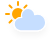
t = 0.00 s
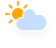
t = 1.13 s
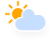
t = 3.38 s
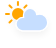
t = 4.50 s
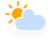
t = 5.63 s
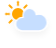
t = 7.88 s

The animated SVG that drew these frames (rendered in a browser with its animation timeline set to each time). Animation: 3 CSS @keyframes rules; one cycle of 9.00 s, repeats indefinitely.

<?xml version="1.0" encoding="UTF-8"?>
<!-- (c) ammap.com | SVG weather icons -->
<svg width="56" height="48" version="1.1" xmlns="http://www.w3.org/2000/svg">
 <defs>
  <filter id="blur" x="-.20655" y="-.28472" width="1.403" height="1.6944">
   <feGaussianBlur in="SourceAlpha" stdDeviation="3"/>
   <feOffset dx="0" dy="4" result="offsetblur"/>
   <feComponentTransfer>
    <feFuncA slope="0.05" type="linear"/>
   </feComponentTransfer>
   <feMerge>
    <feMergeNode/>
    <feMergeNode in="SourceGraphic"/>
   </feMerge>
  </filter>
  <style type="text/css"><![CDATA[
/*
** CLOUDS
*/
@keyframes am-weather-cloud-2 {
  0% {
    -webkit-transform: translate(0px,0px);
       -moz-transform: translate(0px,0px);
        -ms-transform: translate(0px,0px);
            transform: translate(0px,0px);
  }

  50% {
    -webkit-transform: translate(2px,0px);
       -moz-transform: translate(2px,0px);
        -ms-transform: translate(2px,0px);
            transform: translate(2px,0px);
  }

  100% {
    -webkit-transform: translate(0px,0px);
       -moz-transform: translate(0px,0px);
        -ms-transform: translate(0px,0px);
            transform: translate(0px,0px);
  }
}

.am-weather-cloud-2 {
  -webkit-animation-name: am-weather-cloud-2;
     -moz-animation-name: am-weather-cloud-2;
          animation-name: am-weather-cloud-2;
  -webkit-animation-duration: 3s;
     -moz-animation-duration: 3s;
          animation-duration: 3s;
  -webkit-animation-timing-function: linear;
     -moz-animation-timing-function: linear;
          animation-timing-function: linear;
  -webkit-animation-iteration-count: infinite;
     -moz-animation-iteration-count: infinite;
          animation-iteration-count: infinite;
}

/*
** SUN
*/
@keyframes am-weather-sun {
  0% {
    -webkit-transform: rotate(0deg);
       -moz-transform: rotate(0deg);
        -ms-transform: rotate(0deg);
            transform: rotate(0deg);
  }

  100% {
    -webkit-transform: rotate(360deg);
       -moz-transform: rotate(360deg);
        -ms-transform: rotate(360deg);
            transform: rotate(360deg);
  }
}

.am-weather-sun {
  -webkit-animation-name: am-weather-sun;
     -moz-animation-name: am-weather-sun;
      -ms-animation-name: am-weather-sun;
          animation-name: am-weather-sun;
  -webkit-animation-duration: 9s;
     -moz-animation-duration: 9s;
      -ms-animation-duration: 9s;
          animation-duration: 9s;
  -webkit-animation-timing-function: linear;
     -moz-animation-timing-function: linear;
      -ms-animation-timing-function: linear;
          animation-timing-function: linear;
  -webkit-animation-iteration-count: infinite;
     -moz-animation-iteration-count: infinite;
      -ms-animation-iteration-count: infinite;
          animation-iteration-count: infinite;
}

@keyframes am-weather-sun-shiny {
  0% {
    stroke-dasharray: 3px 10px;
    stroke-dashoffset: 0px;
  }

  50% {
    stroke-dasharray: 0.1px 10px;
    stroke-dashoffset: -1px;
  }

  100% {
    stroke-dasharray: 3px 10px;
    stroke-dashoffset: 0px;
  }
}

.am-weather-sun-shiny line {
  -webkit-animation-name: am-weather-sun-shiny;
     -moz-animation-name: am-weather-sun-shiny;
      -ms-animation-name: am-weather-sun-shiny;
          animation-name: am-weather-sun-shiny;
  -webkit-animation-duration: 2s;
     -moz-animation-duration: 2s;
      -ms-animation-duration: 2s;
          animation-duration: 2s;
  -webkit-animation-timing-function: linear;
     -moz-animation-timing-function: linear;
      -ms-animation-timing-function: linear;
          animation-timing-function: linear;
  -webkit-animation-iteration-count: infinite;
     -moz-animation-iteration-count: infinite;
      -ms-animation-iteration-count: infinite;
          animation-iteration-count: infinite;
}
        ]]></style>
 </defs>
 <g transform="translate(-2,-12)" filter="url(#blur)">
  <g transform="translate(20,10)">
   <g transform="translate(0,16)">
    <g class="am-weather-sun" style="-moz-animation-duration:9s;-moz-animation-iteration-count:infinite;-moz-animation-name:am-weather-sun;-moz-animation-timing-function:linear;-ms-animation-duration:9s;-ms-animation-iteration-count:infinite;-ms-animation-name:am-weather-sun;-ms-animation-timing-function:linear;-webkit-animation-duration:9s;-webkit-animation-iteration-count:infinite;-webkit-animation-name:am-weather-sun;-webkit-animation-timing-function:linear">
     <line transform="translate(0,9)" y2="3" fill="none" stroke="#ffa500" stroke-linecap="round" stroke-width="2"/>
     <g transform="rotate(45)">
      <line transform="translate(0,9)" y2="3" fill="none" stroke="#ffa500" stroke-linecap="round" stroke-width="2"/>
     </g>
     <g transform="rotate(90)">
      <line transform="translate(0,9)" y2="3" fill="none" stroke="#ffa500" stroke-linecap="round" stroke-width="2"/>
     </g>
     <g transform="rotate(135)">
      <line transform="translate(0,9)" y2="3" fill="none" stroke="#ffa500" stroke-linecap="round" stroke-width="2"/>
     </g>
     <g transform="scale(-1)">
      <line transform="translate(0,9)" y2="3" fill="none" stroke="#ffa500" stroke-linecap="round" stroke-width="2"/>
     </g>
     <g transform="rotate(225)">
      <line transform="translate(0,9)" y2="3" fill="none" stroke="#ffa500" stroke-linecap="round" stroke-width="2"/>
     </g>
     <g transform="rotate(-90)">
      <line transform="translate(0,9)" y2="3" fill="none" stroke="#ffa500" stroke-linecap="round" stroke-width="2"/>
     </g>
     <g transform="rotate(-45)">
      <line transform="translate(0,9)" y2="3" fill="none" stroke="#ffa500" stroke-linecap="round" stroke-width="2"/>
     </g>
    </g>
    <circle r="5" fill="#ffa500" stroke="#ffa500" stroke-width="2"/>
   </g>
   <g class="am-weather-cloud-2" style="-moz-animation-duration:3s;-moz-animation-iteration-count:infinite;-moz-animation-name:am-weather-cloud-2;-moz-animation-timing-function:linear;-webkit-animation-duration:3s;-webkit-animation-iteration-count:infinite;-webkit-animation-name:am-weather-cloud-2;-webkit-animation-timing-function:linear">
    <path transform="translate(-20,-11)" d="m47.7 35.4c0-4.6-3.7-8.2-8.2-8.2-1 0-1.9 0.2-2.8 0.5-0.3-3.4-3.1-6.2-6.6-6.2-3.7 0-6.7 3-6.7 6.7 0 0.8 0.2 1.6 0.4 2.3-0.3-0.1-0.7-0.1-1-0.1-3.7 0-6.7 3-6.7 6.7 0 3.6 2.9 6.6 6.5 6.7h17.2c4.4-0.5 7.9-4 7.9-8.4z" fill="#c6deff" stroke="#fff" stroke-linejoin="round" stroke-width="1.2"/>
   </g>
  </g>
 </g>
</svg>
